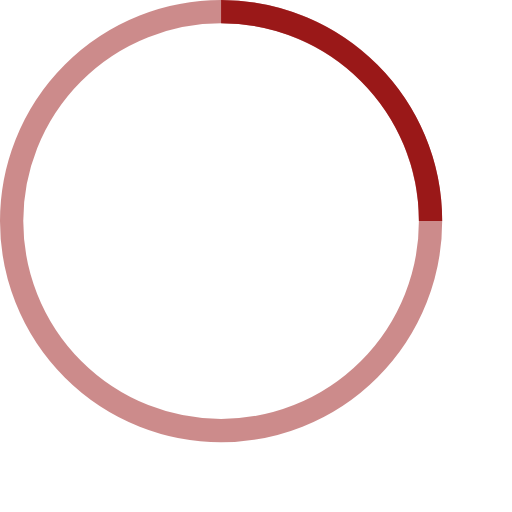
t = 0.00 s
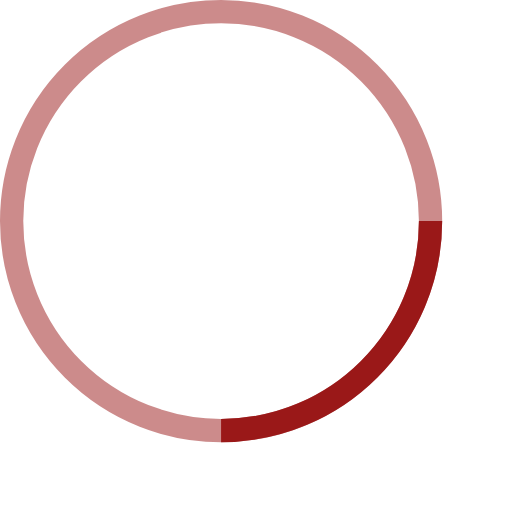
t = 0.25 s
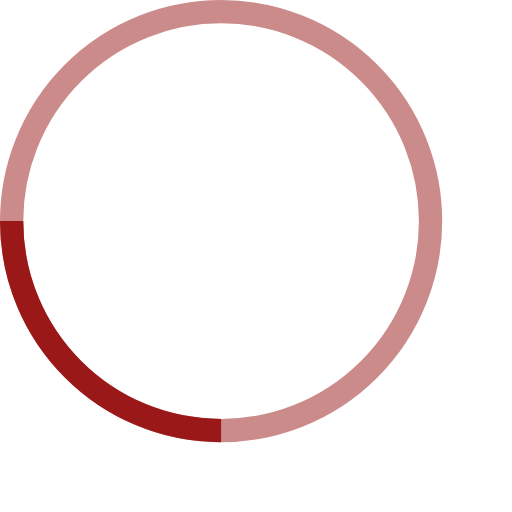
t = 0.50 s
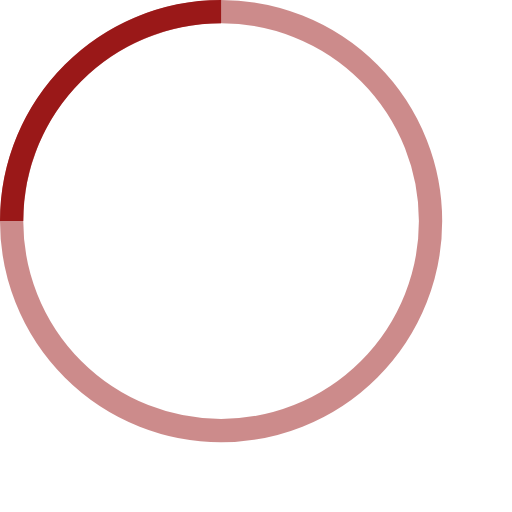
t = 0.75 s

The animated SVG that drew these frames (rendered in a browser with its animation timeline set to each time). Animation: 1 SMIL element (animateTransform=1); one cycle of 1.00 s, repeats indefinitely.

<!-- By Sam Herbert (@sherb), for everyone. More @ http://goo.gl/7AJzbL -->
<svg width="44" height="44" viewBox="0 0 44 44" xmlns="http://www.w3.org/2000/svg" stroke="#9a1818">
    <g fill="none" fill-rule="evenodd">
        <g transform="translate(1 1)" stroke-width="2">
            <circle stroke-opacity=".5" cx="18" cy="18" r="18"/>
            <path d="M36 18c0-9.94-8.06-18-18-18">
                <animateTransform
                    attributeName="transform"
                    type="rotate"
                    from="0 18 18"
                    to="360 18 18"
                    dur="1s"
                    repeatCount="indefinite"/>
            </path>
        </g>
    </g>
</svg>